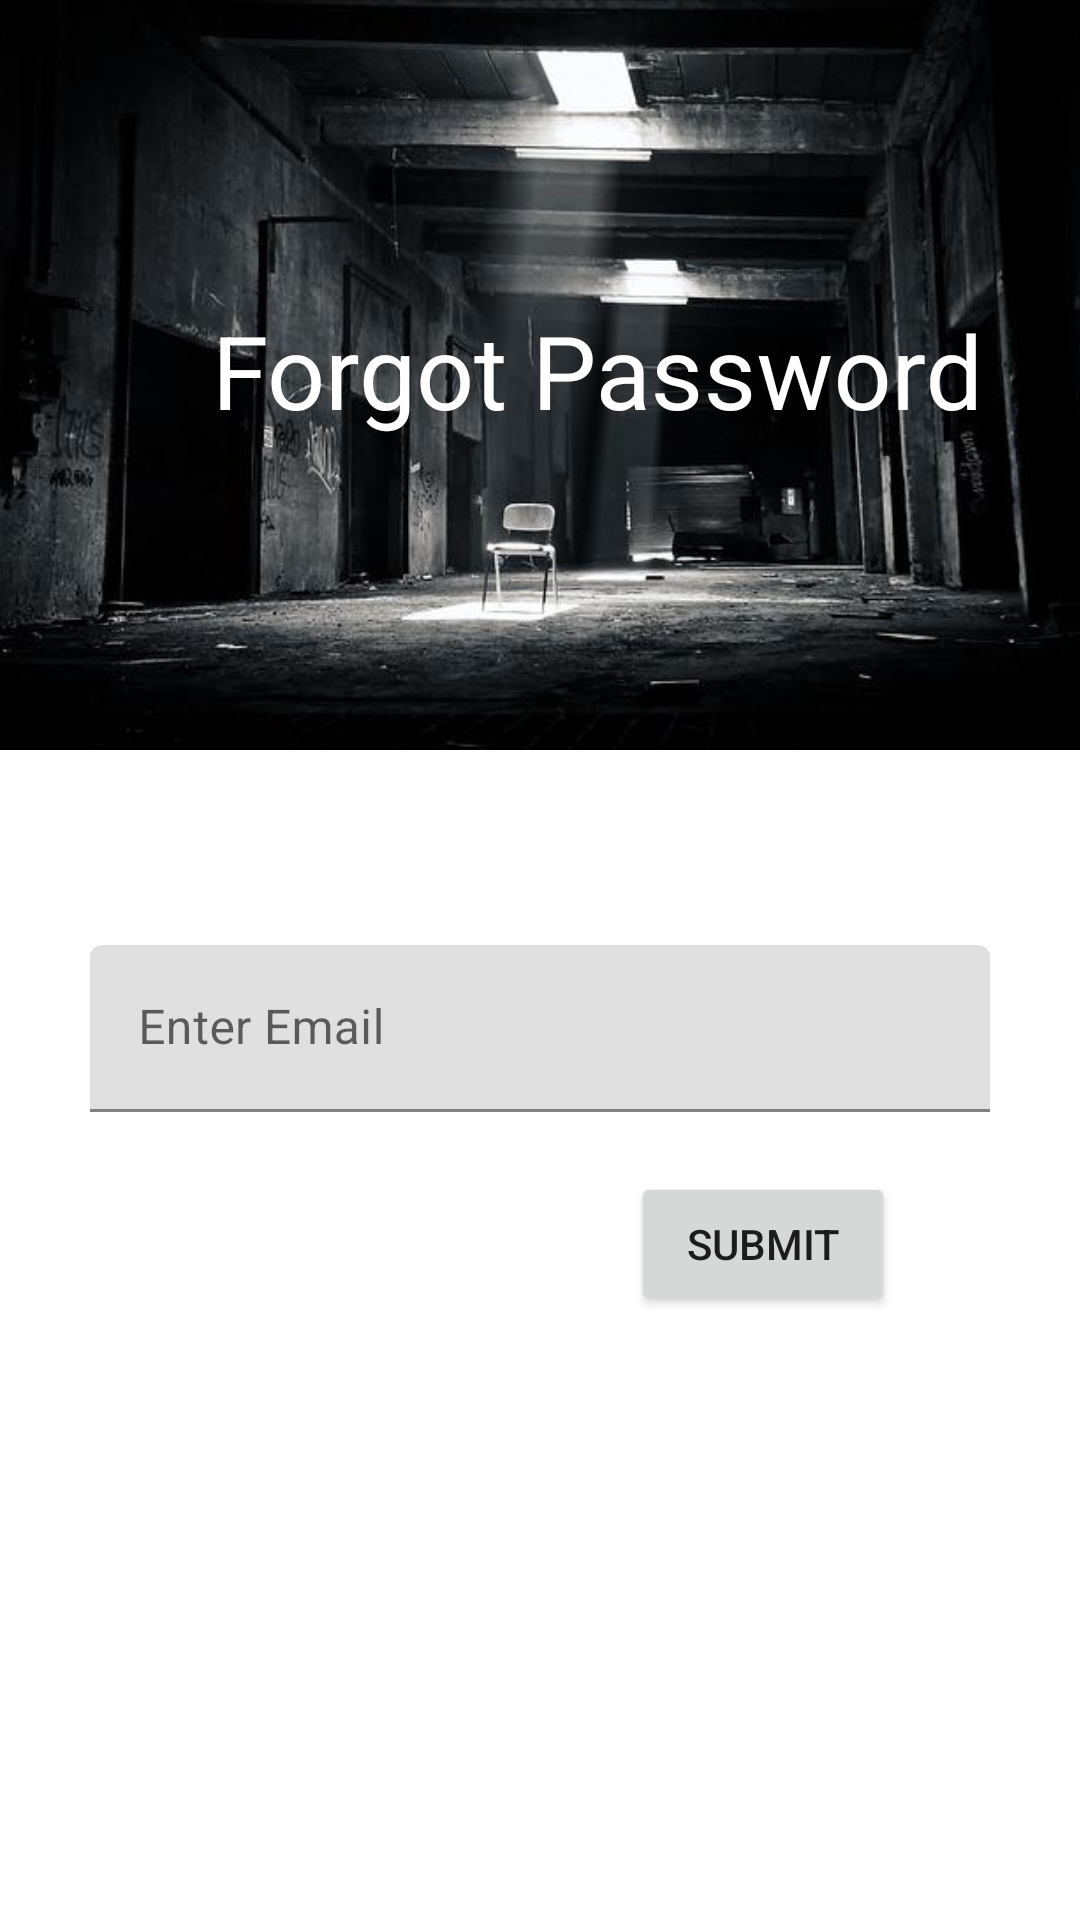

The Android layout XML behind this screen, and the referenced resources:
<!-- AndroidManifest.xml: activity theme Theme.FriendsChat.NoActionbar -->
<!-- res/layout/activity_forgot.xml -->
<?xml version="1.0" encoding="utf-8"?>
<androidx.coordinatorlayout.widget.CoordinatorLayout xmlns:android="http://schemas.android.com/apk/res/android"
    xmlns:app="http://schemas.android.com/apk/res-auto"
    xmlns:tools="http://schemas.android.com/tools"
    android:layout_width="match_parent"
    android:layout_height="match_parent"
    tools:context=".ForgotActivity">

    <com.google.android.material.appbar.AppBarLayout
        android:id="@+id/appBarLayout"
        android:layout_width="match_parent"
        android:layout_height="wrap_content"
        android:theme="@style/ThemeOverlay.AppCompat.DayNight.ActionBar">

        <com.google.android.material.appbar.CollapsingToolbarLayout
            android:layout_width="match_parent"
            android:layout_height="wrap_content"
            app:layout_scrollFlags="scroll|snap|exitUntilCollapsed"
            app:contentScrim="@color/purple_200"
            app:title="@string/forgot_pass"
            app:expandedTitleGravity="center|right"
            app:expandedTitleTextColor="@color/white"
            >

            <ImageView
                android:layout_width="match_parent"
                android:layout_height="250dp"
                android:src="@drawable/forget"
                android:scaleType="centerCrop"
                />

            <androidx.appcompat.widget.Toolbar
                android:layout_width="match_parent"
                android:layout_height="?attr/actionBarSize"
                app:popupTheme="@style/ThemeOverlay.AppCompat.DayNight"/>

        </com.google.android.material.appbar.CollapsingToolbarLayout>

    </com.google.android.material.appbar.AppBarLayout>

    <androidx.core.widget.NestedScrollView
        android:layout_width="match_parent"
        android:layout_height="match_parent"
        app:layout_behavior="@string/appbar_scrolling_view_behavior">

        <androidx.constraintlayout.widget.ConstraintLayout
            android:layout_width="match_parent"
            android:layout_height="match_parent">

            <com.google.android.material.textfield.TextInputLayout
                android:id="@+id/emailWrapperForgot"
                android:layout_width="0dp"
                android:layout_height="wrap_content"
                android:layout_marginHorizontal="30dp"
                android:layout_marginTop="65dp"
                app:layout_constraintEnd_toEndOf="parent"
                app:layout_constraintStart_toStartOf="parent"
                app:layout_constraintTop_toTopOf="parent">

                <com.google.android.material.textfield.TextInputEditText
                    android:id="@+id/emailForgot"
                    android:layout_width="match_parent"
                    android:layout_height="wrap_content"
                    android:hint="@string/enter_email" />

            </com.google.android.material.textfield.TextInputLayout>

            <Button
                android:id="@+id/submit"
                android:layout_width="wrap_content"
                android:layout_height="wrap_content"
                android:layout_marginTop="20dp"
                android:text="@string/submit"
                app:layout_constraintEnd_toEndOf="@id/emailWrapperForgot"
                app:layout_constraintHorizontal_bias="0.85"
                app:layout_constraintStart_toStartOf="@id/emailWrapperForgot"
                app:layout_constraintTop_toBottomOf="@+id/emailWrapperForgot" />

            <ProgressBar
                android:id="@+id/progressBar"
                android:layout_width="wrap_content"
                android:layout_height="wrap_content"
                android:visibility="invisible"
                app:layout_constraintBottom_toBottomOf="parent"
                app:layout_constraintEnd_toEndOf="parent"
                app:layout_constraintStart_toStartOf="parent"
                app:layout_constraintTop_toTopOf="parent" />

        </androidx.constraintlayout.widget.ConstraintLayout>
    </androidx.core.widget.NestedScrollView>
</androidx.coordinatorlayout.widget.CoordinatorLayout>
<!-- resources referenced by this layout -->
<resources>
  <color name="purple_200">#FFBB86FC</color>
  <color name="white">#FFFFFFFF</color>
  <!-- drawable forget: jpg bitmap (drawable-v24, 33085 bytes) -->
  <string name="enter_email">Enter Email</string>
  <string name="forgot_pass">Forgot Password</string>
  <string name="submit">Submit</string>
  <style name="Theme.FriendsChat.NoActionbar">
          <item name="windowActionBar">false</item>
          <item name="windowNoTitle">true</item>
          <item name="colorPrimary">@color/purple_500</item>
      </style>
  <color name="purple_500">#FF6200EE</color>
</resources>
